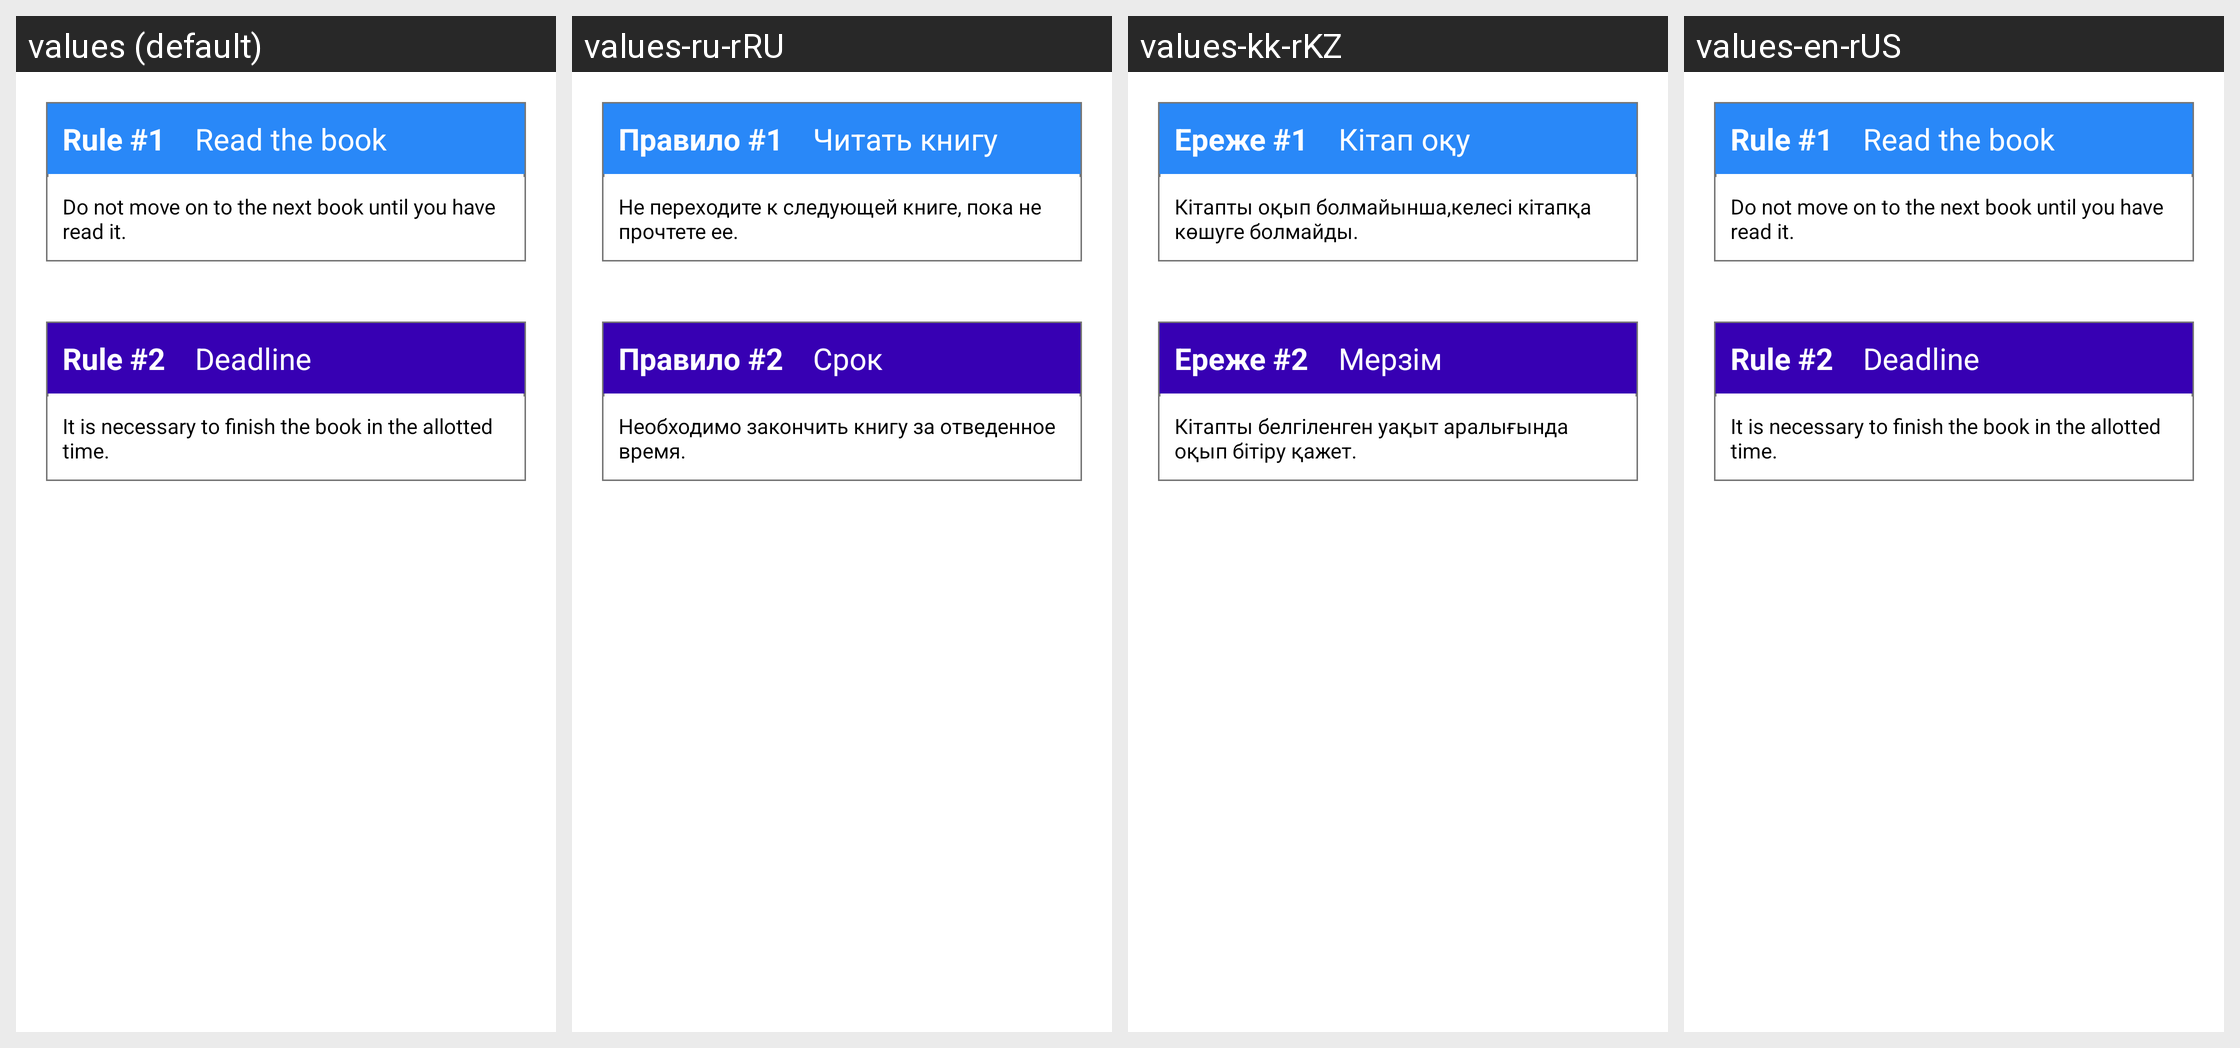

Strings drawn on this Android screen and how each of the app's shown locales translates them:
Android screen res/layout/fragment_rules.xml rendered under 4 locales, left to right: values (default), values-ru-rRU, values-kk-rKZ, values-en-rUS. Device: Nexus 5 (rendered at 1080×1920; each locale shown at half size, 540×960, under a caption strip naming it); theme AppName.
Strings drawn on this screen, with the default value and each locale's value (text and hints the layout hard-codes, and strings that could not be matched under every locale, appear in the picture but are not listed):

rule1
  values: Rule #1
  values-ru-rRU: Правило #1
  values-kk-rKZ: Ереже #1
  values-en-rUS: Rule #1

read_the_book
  values: Read the book
  values-ru-rRU: Читать книгу
  values-kk-rKZ: Кітап оқу
  values-en-rUS: Read the book

rule1_text
  values: Do not move on to the next book until you have read it.
  values-ru-rRU: Не переходите к следующей книге, пока не прочтете ее.
  values-kk-rKZ: Кітапты оқып болмайынша,келесі кітапқа көшуге болмайды.
  values-en-rUS: Do not move on to the next book until you have read it.

rule2
  values: Rule #2
  values-ru-rRU: Правило #2
  values-kk-rKZ: Ереже #2
  values-en-rUS: Rule #2

deadline
  values: Deadline
  values-ru-rRU: Срок
  values-kk-rKZ: Мерзім
  values-en-rUS: Deadline

rule2_text
  values: It is necessary to finish the book in the allotted time.
  values-ru-rRU: Необходимо закончить книгу за отведенное время.
  values-kk-rKZ: Кітапты белгіленген уақыт аралығында оқып бітіру қажет.
  values-en-rUS: It is necessary to finish the book in the allotted time.
